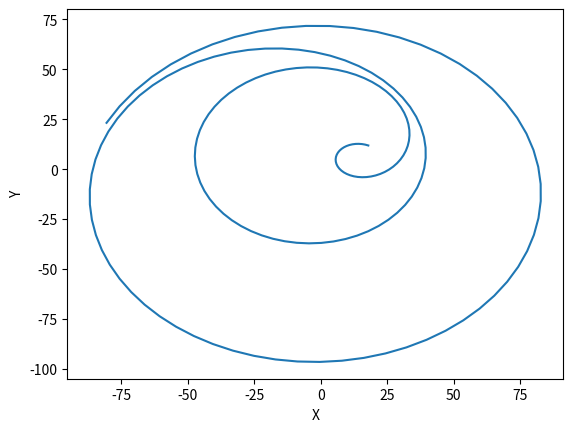

Python code for this plot:
import matplotlib.pyplot as plt
from math import cos, sin, log

x = lambda t: 5*(cos(t) - t*sin(t)) + log(t) + 20*cos(t/4)
y = lambda t: 5*(sin(t) + t*cos(t)) - log(t) + 20*sin(t/4)

h = 0.1
t = 1
top = 20
bottom = 1

X_points = []
Y_points = []

while bottom <= round(t, 1) <= top:
    X_points.append(x(t))
    Y_points.append(y(t))
    t += h

plt.plot(X_points, Y_points)
plt.xlabel('X')
plt.ylabel('Y')
plt.show()